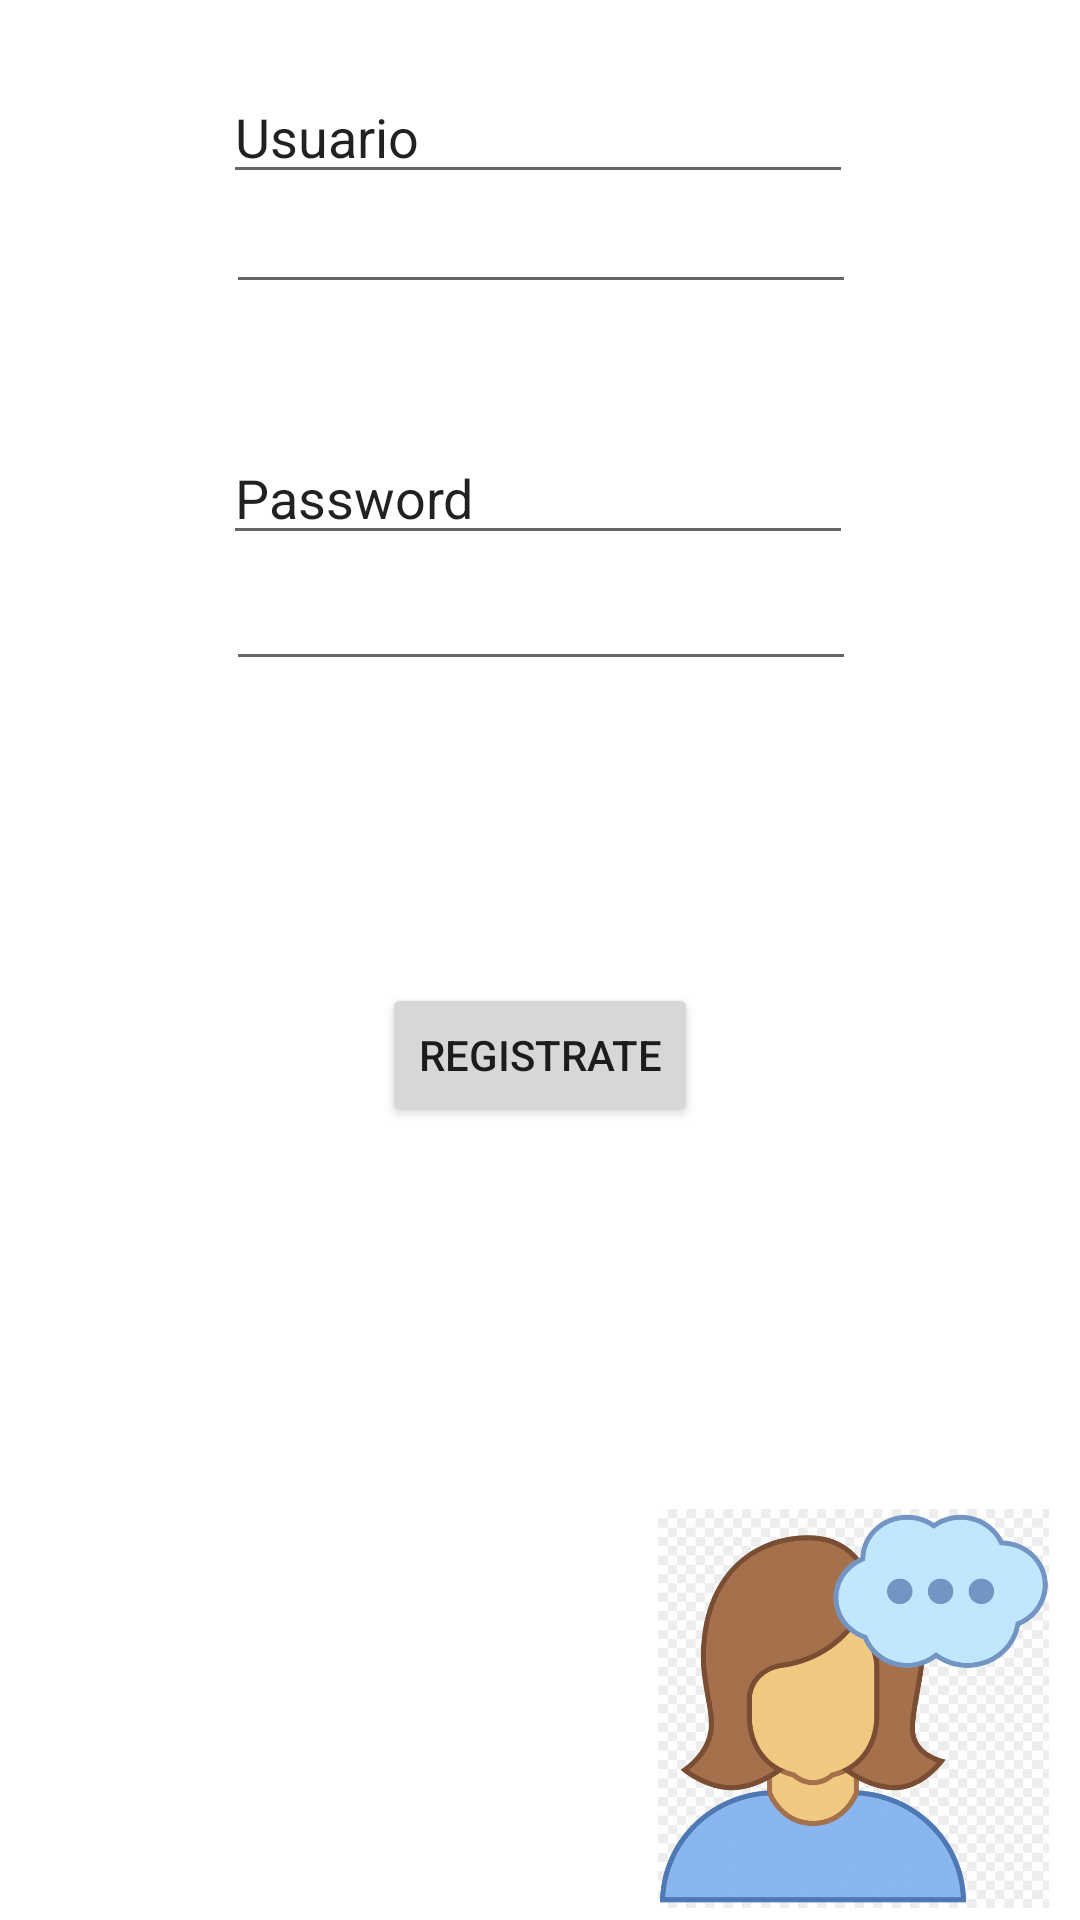

Write the Android layout XML for this screen, with the resource values it uses.
<!-- AndroidManifest.xml: application theme Theme.CryptoProject -->
<!-- res/layout/chat.xml -->
<?xml version="1.0" encoding="utf-8"?>
<androidx.constraintlayout.widget.ConstraintLayout xmlns:android="http://schemas.android.com/apk/res/android"
    xmlns:app="http://schemas.android.com/apk/res-auto"
    xmlns:tools="http://schemas.android.com/tools"
    android:layout_width="match_parent"
    android:layout_height="match_parent">

    <TextView
        android:id="@+id/texto"
        android:layout_width="295dp"
        android:layout_height="0dp"
        android:layout_marginStart="57dp"
        android:layout_marginTop="26dp"
        android:layout_marginEnd="57dp"
        android:layout_marginBottom="3dp"
        android:fontFamily="sans-serif-light"
        android:textAlignment="center"
        android:textColor="#1900FF"
        android:textSize="24sp"
        app:layout_constraintBottom_toTopOf="@+id/editTextTextPersonName"
        app:layout_constraintEnd_toEndOf="parent"
        app:layout_constraintHorizontal_bias="0.4"
        app:layout_constraintStart_toStartOf="parent"
        app:layout_constraintTop_toTopOf="parent"
        tools:text="Registro" />

    <EditText
        android:id="@+id/txt_password"
        android:layout_width="wrap_content"
        android:layout_height="wrap_content"
        android:layout_marginBottom="61dp"
        android:ems="10"
        android:inputType="textPassword"
        android:textAlignment="center"
        app:layout_constraintBottom_toTopOf="@+id/bt_registra"
        app:layout_constraintStart_toStartOf="@+id/txt_usuario"
        app:layout_constraintTop_toBottomOf="@+id/txt_usuario" />

    <EditText
        android:id="@+id/editTextTextPersonName2"
        android:layout_width="wrap_content"
        android:layout_height="wrap_content"
        android:layout_marginEnd="1dp"
        android:layout_marginBottom="318dp"
        android:ems="10"
        android:inputType="textPersonName"
        android:text="Password"
        app:layout_constraintBottom_toTopOf="@+id/imgM"
        app:layout_constraintEnd_toEndOf="@+id/txt_password"
        app:layout_constraintTop_toBottomOf="@+id/editTextTextPersonName" />

    <EditText
        android:id="@+id/editTextTextPersonName"
        android:layout_width="wrap_content"
        android:layout_height="wrap_content"
        android:layout_marginEnd="1dp"
        android:layout_marginBottom="79dp"
        android:ems="10"
        android:inputType="textPersonName"
        android:text="Usuario"
        app:layout_constraintBottom_toTopOf="@+id/editTextTextPersonName2"
        app:layout_constraintEnd_toEndOf="@+id/txt_usuario"
        app:layout_constraintTop_toBottomOf="@+id/texto" />

    <EditText
        android:id="@+id/txt_usuario"
        android:layout_width="wrap_content"
        android:layout_height="wrap_content"
        android:layout_marginBottom="45dp"
        android:ems="10"
        android:inputType="textPersonName"
        android:textAlignment="center"
        app:layout_constraintBottom_toTopOf="@+id/txt_password"
        app:layout_constraintEnd_toEndOf="parent"
        app:layout_constraintHorizontal_bias="0.502"
        app:layout_constraintStart_toStartOf="parent"
        app:layout_constraintTop_toBottomOf="@+id/texto" />

    <Button
        android:id="@+id/bt_registra"
        android:layout_width="wrap_content"
        android:layout_height="wrap_content"
        android:layout_marginBottom="225dp"
        android:text="Registrate"
        app:layout_constraintBottom_toBottomOf="parent"
        app:layout_constraintEnd_toEndOf="parent"
        app:layout_constraintStart_toStartOf="parent"
        app:layout_constraintTop_toBottomOf="@+id/txt_password" />

    <ImageView
        android:id="@+id/imgH"
        android:layout_width="115dp"
        android:layout_height="135dp"
        android:layout_marginStart="32dp"
        android:layout_marginBottom="4dp"
        app:layout_constraintBottom_toBottomOf="parent"
        app:layout_constraintStart_toStartOf="parent"
        app:srcCompat="@drawable/iconoh" />

    <ImageView
        android:id="@+id/imgM"
        android:layout_width="147dp"
        android:layout_height="133dp"
        android:layout_marginStart="64dp"
        android:layout_marginBottom="4dp"
        app:layout_constraintBottom_toBottomOf="parent"
        app:layout_constraintStart_toEndOf="@+id/imgH"
        app:srcCompat="@drawable/iconom" />

    <TextView
        android:id="@+id/byteimg"
        android:layout_width="wrap_content"
        android:layout_height="wrap_content"
        android:layout_marginStart="16dp"
        android:layout_marginTop="358dp"
        android:layout_marginBottom="219dp"
        android:text="bytesImg"
        android:visibility="invisible"
        app:layout_constraintBottom_toTopOf="@+id/imgH"
        app:layout_constraintStart_toStartOf="parent"
        app:layout_constraintTop_toTopOf="parent" />

</androidx.constraintlayout.widget.ConstraintLayout>
<!-- resources referenced by this layout -->
<resources>
  <!-- drawable iconom: png bitmap (drawable-v24, 419385 bytes) -->
  <style name="Theme.CryptoProject" parent="Theme.MaterialComponents.DayNight.DarkActionBar">
          
          <item name="colorPrimary">@color/purple_500</item>
          <item name="colorPrimaryVariant">@color/purple_700</item>
          <item name="colorOnPrimary">@color/white</item>
          
          <item name="colorSecondary">@color/teal_200</item>
          <item name="colorSecondaryVariant">@color/teal_700</item>
          <item name="colorOnSecondary">@color/black</item>
          
          <item name="android:statusBarColor" tools:targetApi="l">?attr/colorPrimaryVariant</item>
          
      </style>
  <!-- not gathered from this repository: default colours our renderer supplied (Android Studio template values) -->
  <color name="purple_500">#FF6200EE</color>
  <color name="purple_700">#FF3700B3</color>
  <color name="teal_200">#FF03DAC5</color>
  <color name="teal_700">#FF018786</color>
  <color name="black">#FF000000</color>
  <color name="white">#FFFFFFFF</color>
</resources>
